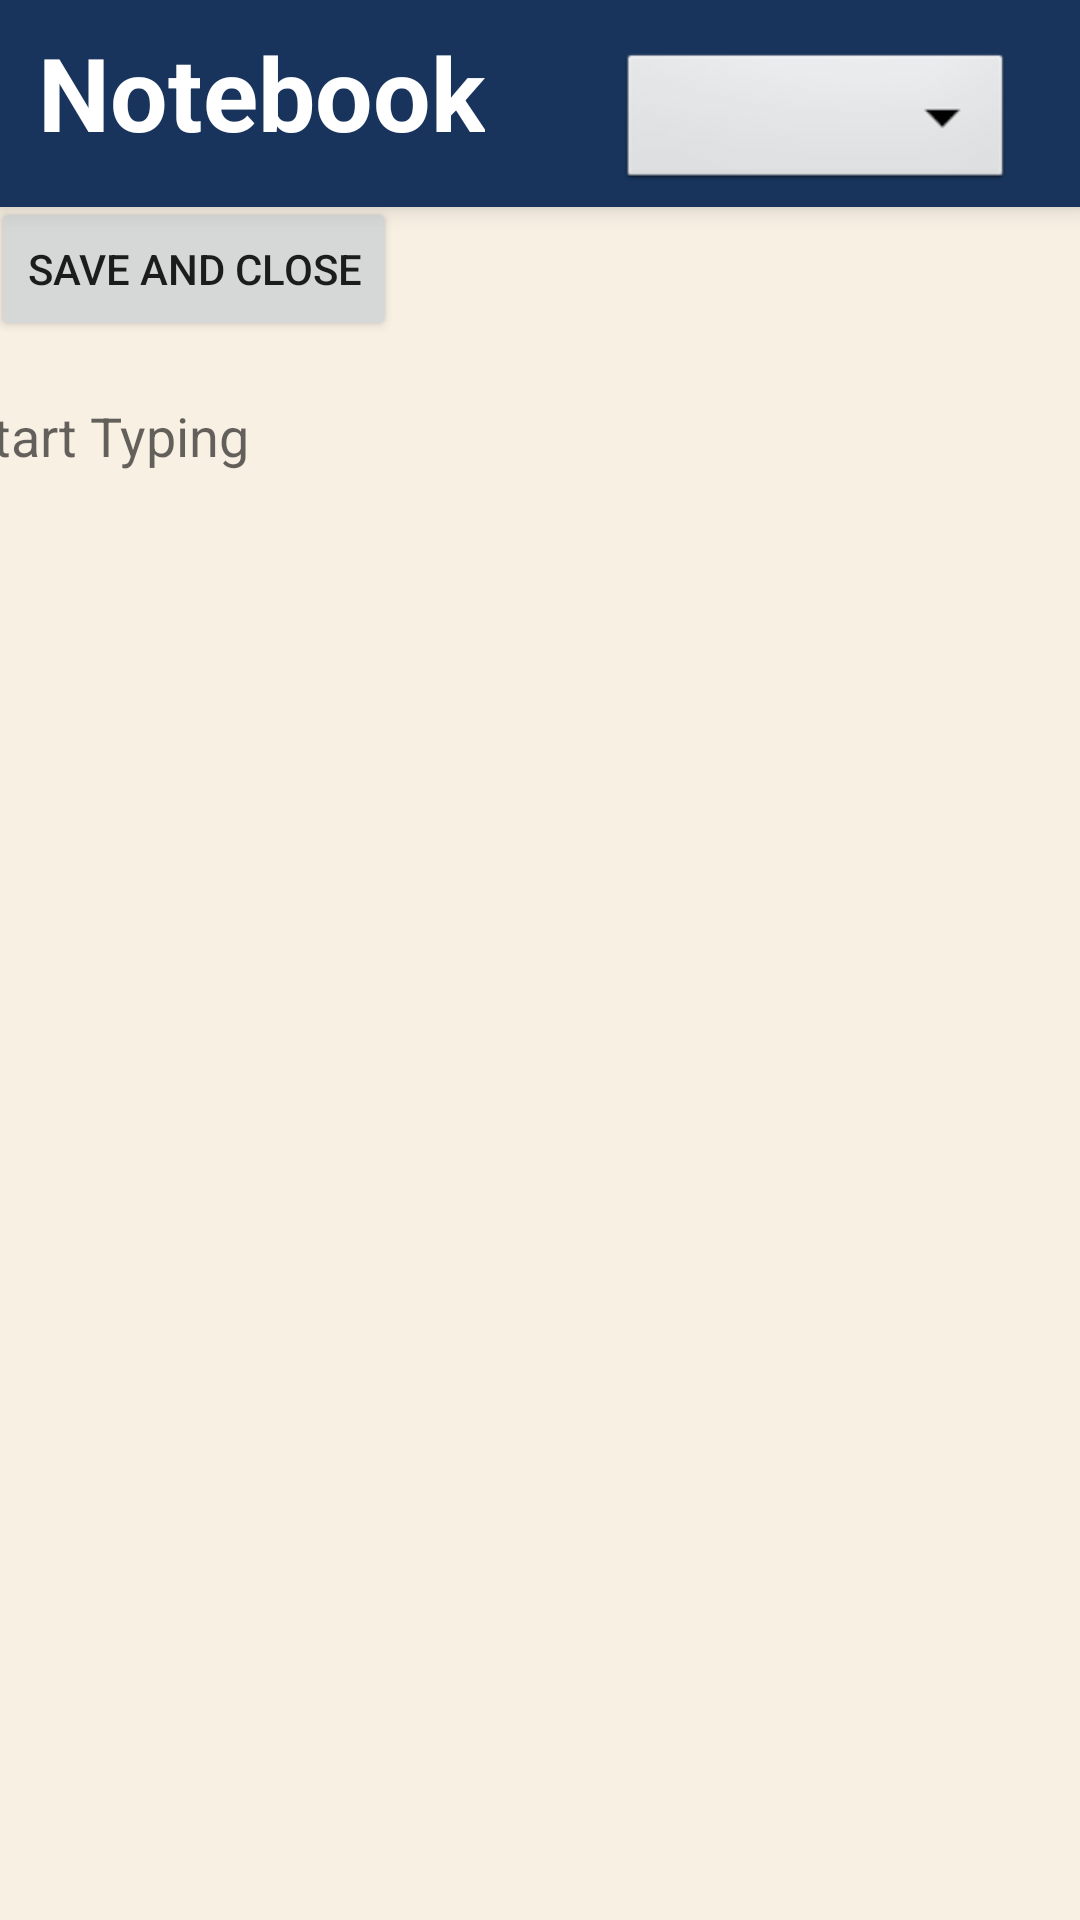

Android layout source for this screen:
<!-- AndroidManifest.xml: application theme Theme.StudyUpApp -->
<!-- res/layout/activity_notebook.xml -->
<?xml version="1.0" encoding="utf-8"?>
<androidx.constraintlayout.widget.ConstraintLayout xmlns:android="http://schemas.android.com/apk/res/android"
    xmlns:app="http://schemas.android.com/apk/res-auto"
    xmlns:tools="http://schemas.android.com/tools"
    android:layout_width="match_parent"
    android:layout_height="match_parent"
    tools:context=".NotebookActivity">

    <androidx.appcompat.widget.Toolbar
        android:id="@+id/toolbar2"
        android:layout_width="match_parent"
        android:layout_height="69dp"
        android:elevation="5dp"
        android:background="@color/professional_blue"
        android:minHeight="?attr/actionBarSize"
        android:theme="?attr/actionBarTheme"
        app:layout_constraintEnd_toEndOf="parent"
        app:layout_constraintStart_toStartOf="parent"
        app:layout_constraintTop_toTopOf="parent" />

    <TextView
        android:id="@+id/textView2"
        android:layout_width="wrap_content"
        android:layout_height="wrap_content"
        android:layout_marginTop="8dp"
        android:elevation="8dp"
        android:text="Notebook"
        android:textColor="#FFFFFF"
        android:textSize="34sp"
        android:textStyle="bold"
        app:layout_constraintEnd_toEndOf="parent"
        app:layout_constraintHorizontal_bias="0.06"
        app:layout_constraintStart_toStartOf="parent"
        app:layout_constraintTop_toTopOf="parent" />

    <Spinner
        android:id="@+id/notebookSpinner"
        android:layout_width="132dp"
        android:layout_height="49dp"
        android:layout_marginTop="16dp"
        android:background="@android:drawable/btn_dropdown"
        android:elevation="10dp"
        android:popupBackground="@android:drawable/spinner_dropdown_background"
        app:layout_constraintEnd_toEndOf="parent"
        app:layout_constraintHorizontal_bias="0.903"
        app:layout_constraintStart_toStartOf="parent"
        app:layout_constraintTop_toTopOf="parent"
        tools:ignore="SpeakableTextPresentCheck" />

    <androidx.cardview.widget.CardView
        android:layout_width="409dp"
        android:layout_height="658dp"
        android:layout_marginTop="70dp"
        android:layout_marginEnd="2dp"
        app:cardBackgroundColor="@color/off_white"
        app:layout_constraintBottom_toBottomOf="parent"
        app:layout_constraintEnd_toEndOf="parent"
        app:layout_constraintStart_toStartOf="parent"
        app:layout_constraintTop_toBottomOf="@+id/toolbar2">

        <androidx.constraintlayout.widget.ConstraintLayout
            android:layout_width="match_parent"
            android:layout_height="match_parent">

            <EditText
                android:id="@+id/notebookText"
                android:layout_width="392dp"
                android:layout_height="535dp"
                android:ems="10"
                android:gravity="start|top"
                android:hint="Start Typing"
                android:inputType="textMultiLine"
                app:layout_constraintBottom_toBottomOf="parent"
                app:layout_constraintEnd_toEndOf="parent"
                app:layout_constraintHorizontal_bias="0.466"
                app:layout_constraintStart_toStartOf="parent"
                app:layout_constraintTop_toTopOf="parent"
                app:layout_constraintVertical_bias="0.506"
                tools:ignore="SpeakableTextPresentCheck" />

            <Button
                android:id="@+id/saveAndCloseNotebook"
                android:layout_width="wrap_content"
                android:layout_height="wrap_content"
                android:layout_marginStart="9dp"
                android:layout_marginTop="5dp"
                android:layout_marginEnd="239dp"
                android:text="save and close"
                app:layout_constraintEnd_toEndOf="parent"
                app:layout_constraintStart_toStartOf="parent"
                app:layout_constraintTop_toTopOf="parent" />

        </androidx.constraintlayout.widget.ConstraintLayout>
    </androidx.cardview.widget.CardView>

</androidx.constraintlayout.widget.ConstraintLayout>
<!-- resources referenced by this layout -->
<resources>
  <color name="off_white">#F8F0E3</color>
  <color name="professional_blue">#18345c</color>
  <style name="Theme.StudyUpApp" parent="Theme.MaterialComponents.DayNight.NoActionBar">
          
          <item name="colorPrimary">@color/purple_500</item>
          <item name="colorPrimaryVariant">@color/purple_700</item>
          <item name="colorOnPrimary">@color/white</item>
          
          <item name="colorSecondary">@color/teal_200</item>
          <item name="colorSecondaryVariant">@color/teal_700</item>
          <item name="colorOnSecondary">@color/black</item>
          
          <item name="android:statusBarColor" tools:targetApi="l">?attr/colorPrimaryVariant</item>
          
      </style>
  <color name="purple_500">#FF6200EE</color>
  <color name="purple_700">#FF3700B3</color>
  <color name="white">#FFFFFFFF</color>
  <color name="teal_200">#FF03DAC5</color>
  <color name="teal_700">#FF018786</color>
  <color name="black">#FF000000</color>
</resources>
